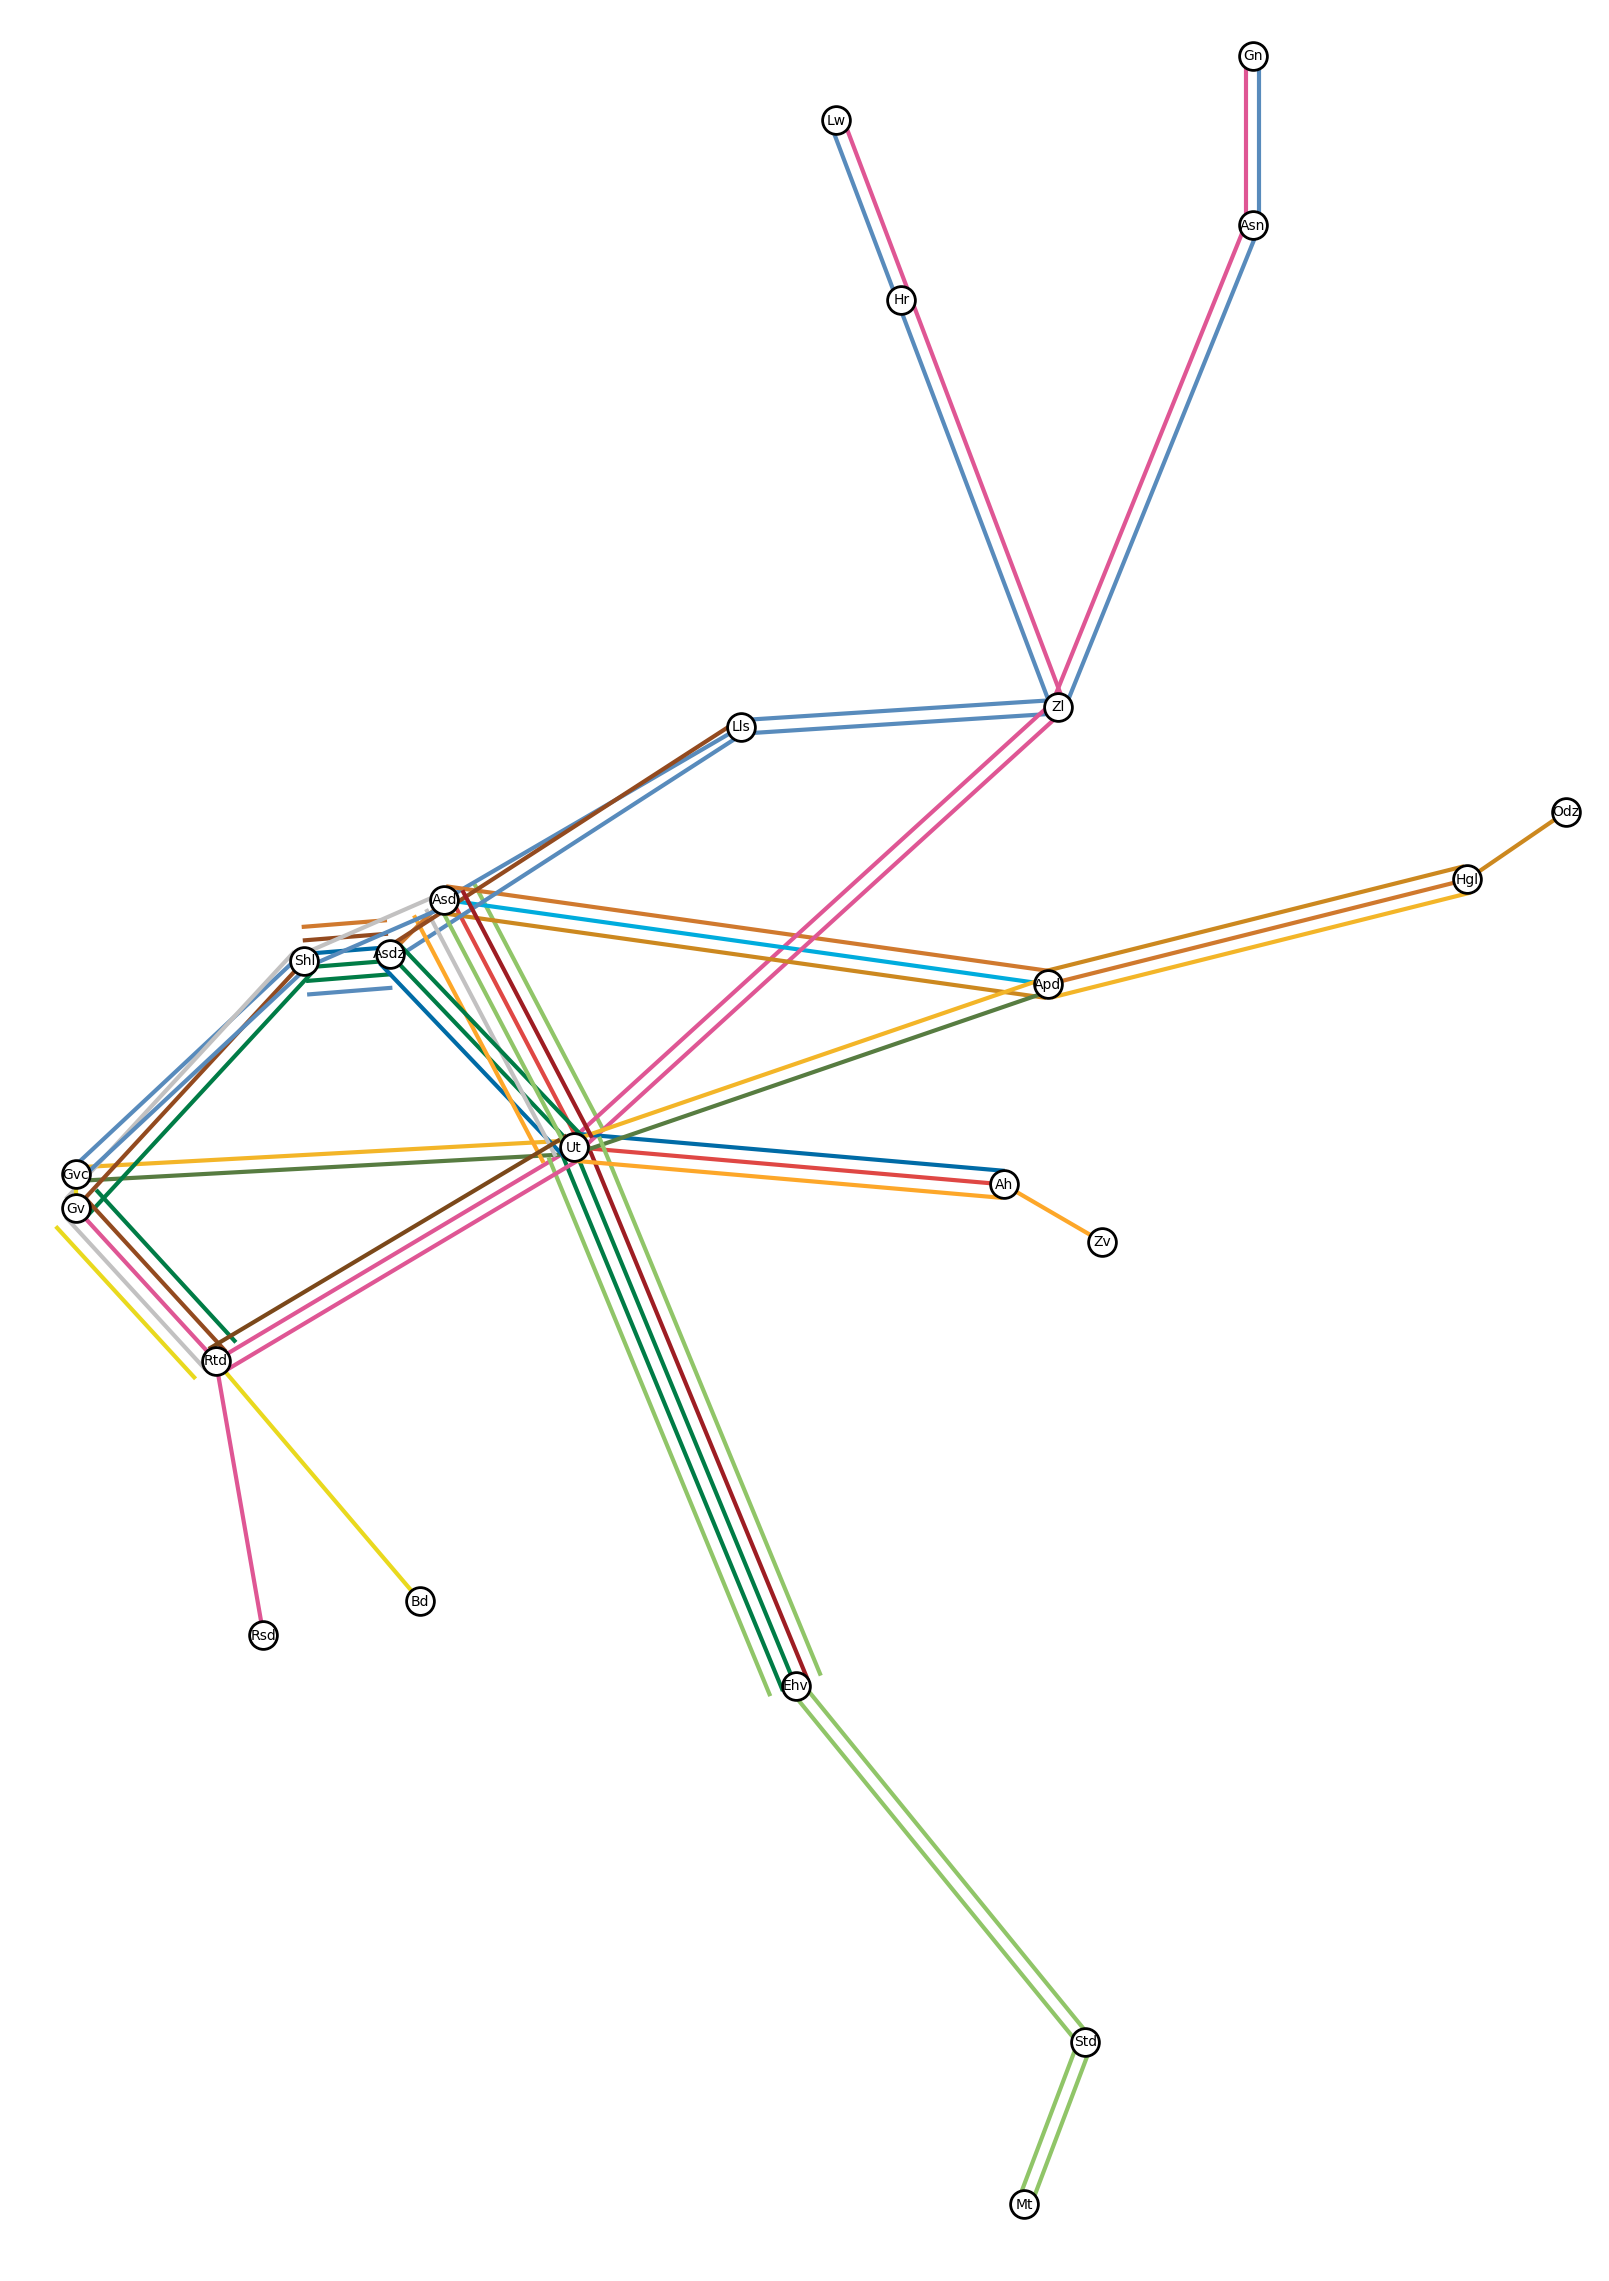

Data behind this chart, as committed beside it:
id; frequency; color; stations
120; 1; #fda729; Zv,Ah,Ut,Asd
140; 1; #cc881f; Asd,Apd,Hgl,Odz
500; 1; #df5694; Rtd,Ut,Zl,Asn,Gn
600; 1; #df5694; Rtd,Ut,Zl,Lw
700; 1; #588bbc; Gvc,Shl,Asdz,Lls,Zl,Asn,Gn
800; 1; #90c568; Mt,Std,Ehv,Ut,Asd
1100; 1; #e9d91e; Gvc,Gv,Rtd,Bd
1400; 1; #c2c1c1; Ut,Asd,Shl,Gv,Rtd
1500; 1; #00acdd; Asd,Apd
1600; 1; #d0792e; Shl,Asdz,Asd,Apd,Hgl
1700; 1; #f3b528; Gvc,Ut,Apd,Hgl
1800; 1; #588bbc; Gvc,Shl,Asd,Lls,Zl,Lw
2000; 1; #577c41; Gvc,Ut,Apd
2200; 2; #df5694; Gv,Rtd,Rsd
2400; 2; #934a1f; Lls,Asdz,Shl,Gv,Rtd
2800; 1; #7b481a; Rtd,Ut
2900; 1; #90c568; Asd,Ut,Ehv,Std,Mt
3000; 1; #df4744; Ah,Ut,Asd
3100; 1; #006ba6; Shl,Asdz,Ut,Ah
3500; 1; #007c46; Shl,Asdz,Ut,Ehv
3700; 1; #007c46; Rtd,Gv,Shl,Asdz,Ut,Ehv
3900; 1; #9e1d23; Asd,Ut,Ehv
